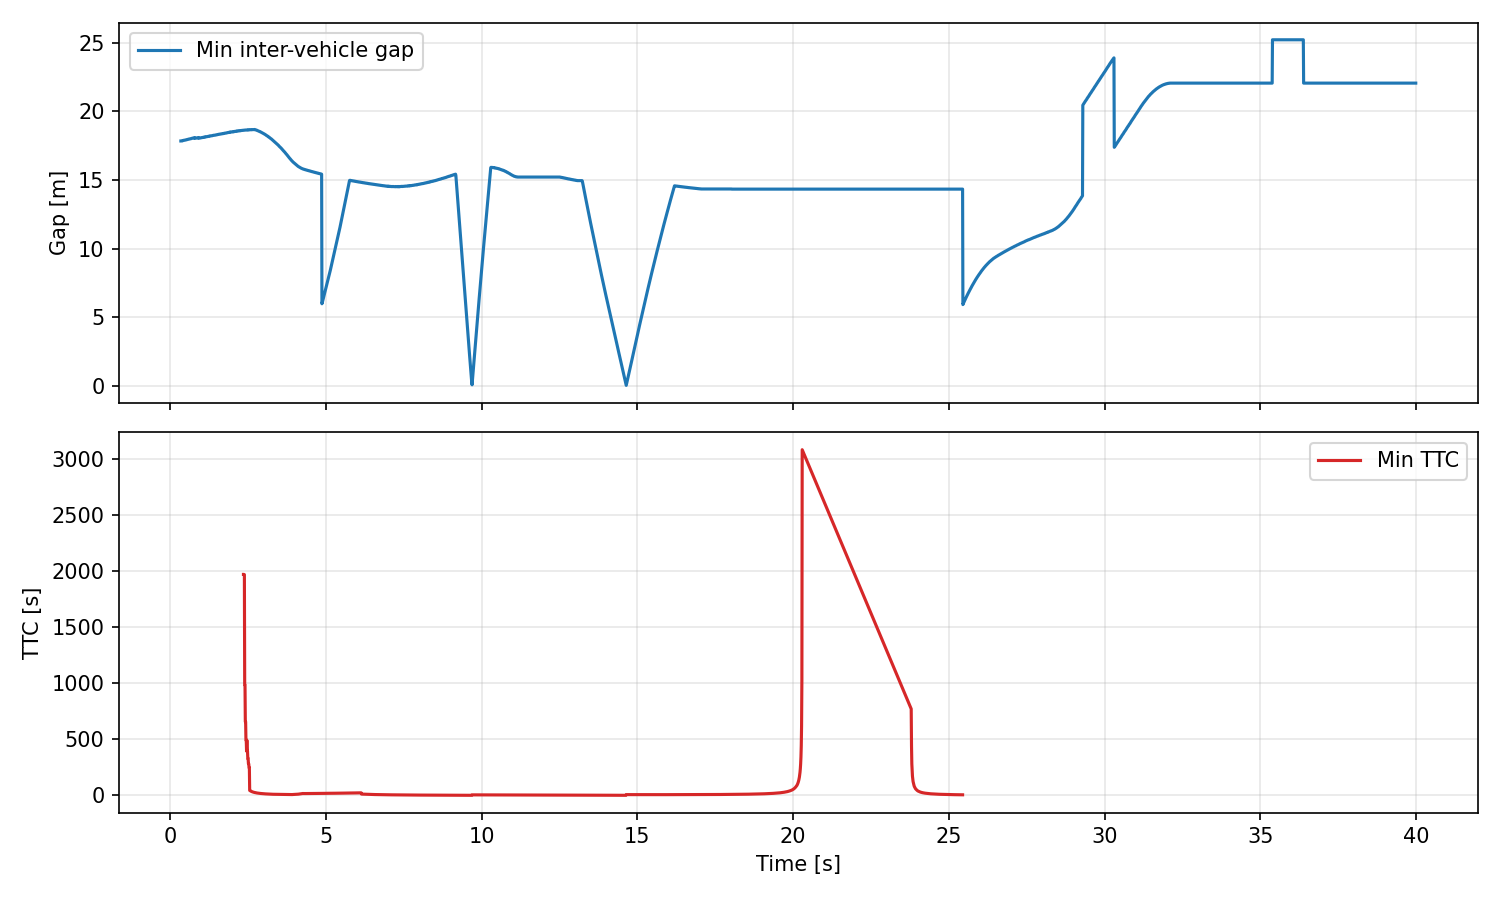

The data file committed next to this chart (first rows):
time_s, min_gap_m, min_ttc_s, vehicles
0.0, , , 0
0.01, , , 0
0.02, , , 0
0.03, , , 0
0.04, , , 0
0.05, , , 0
0.06, , , 0
0.07, , , 0
0.08, , , 0
0.09, , , 0
0.1, , , 0
0.11, , , 0
0.12, , , 0
0.13, , , 0
0.14, , , 0
0.15, , , 0
0.16, , , 0
0.17, , , 0
0.18, , , 0
0.19, , , 0
0.2, , , 2
0.21, , , 2
0.22, , , 2
0.23, , , 2
0.24, , , 2
0.25, , , 2
0.26, , , 2
0.27, , , 2
0.28, , , 2
0.29, , , 2
0.3, , , 2
0.31, , , 2
0.32, , , 2
0.33, , , 2
0.34, 17.84, , 3
0.35, 17.84, , 3
0.36, 17.85, , 3
0.37, 17.85, , 3
0.38, 17.86, , 3
0.39, 17.87, , 3
0.4, 17.86, , 3
0.41, 17.87, , 3
0.42, 17.88, , 3
0.43, 17.89, , 3
0.44, 17.89, , 3
0.45, 17.89, , 3
0.46, 17.9, , 3
0.47, 17.9, , 3
0.48, 17.91, , 3
0.49, 17.91, , 4
0.5, 17.92, , 4
0.51, 17.92, , 4
0.52, 17.93, , 4
0.53, 17.94, , 4
0.54, 17.94, , 4
0.55, 17.95, , 4
0.56, 17.95, , 4
0.57, 17.96, , 4
0.58, 17.97, , 4
0.59, 17.97, , 4
... 3,940 more rows
